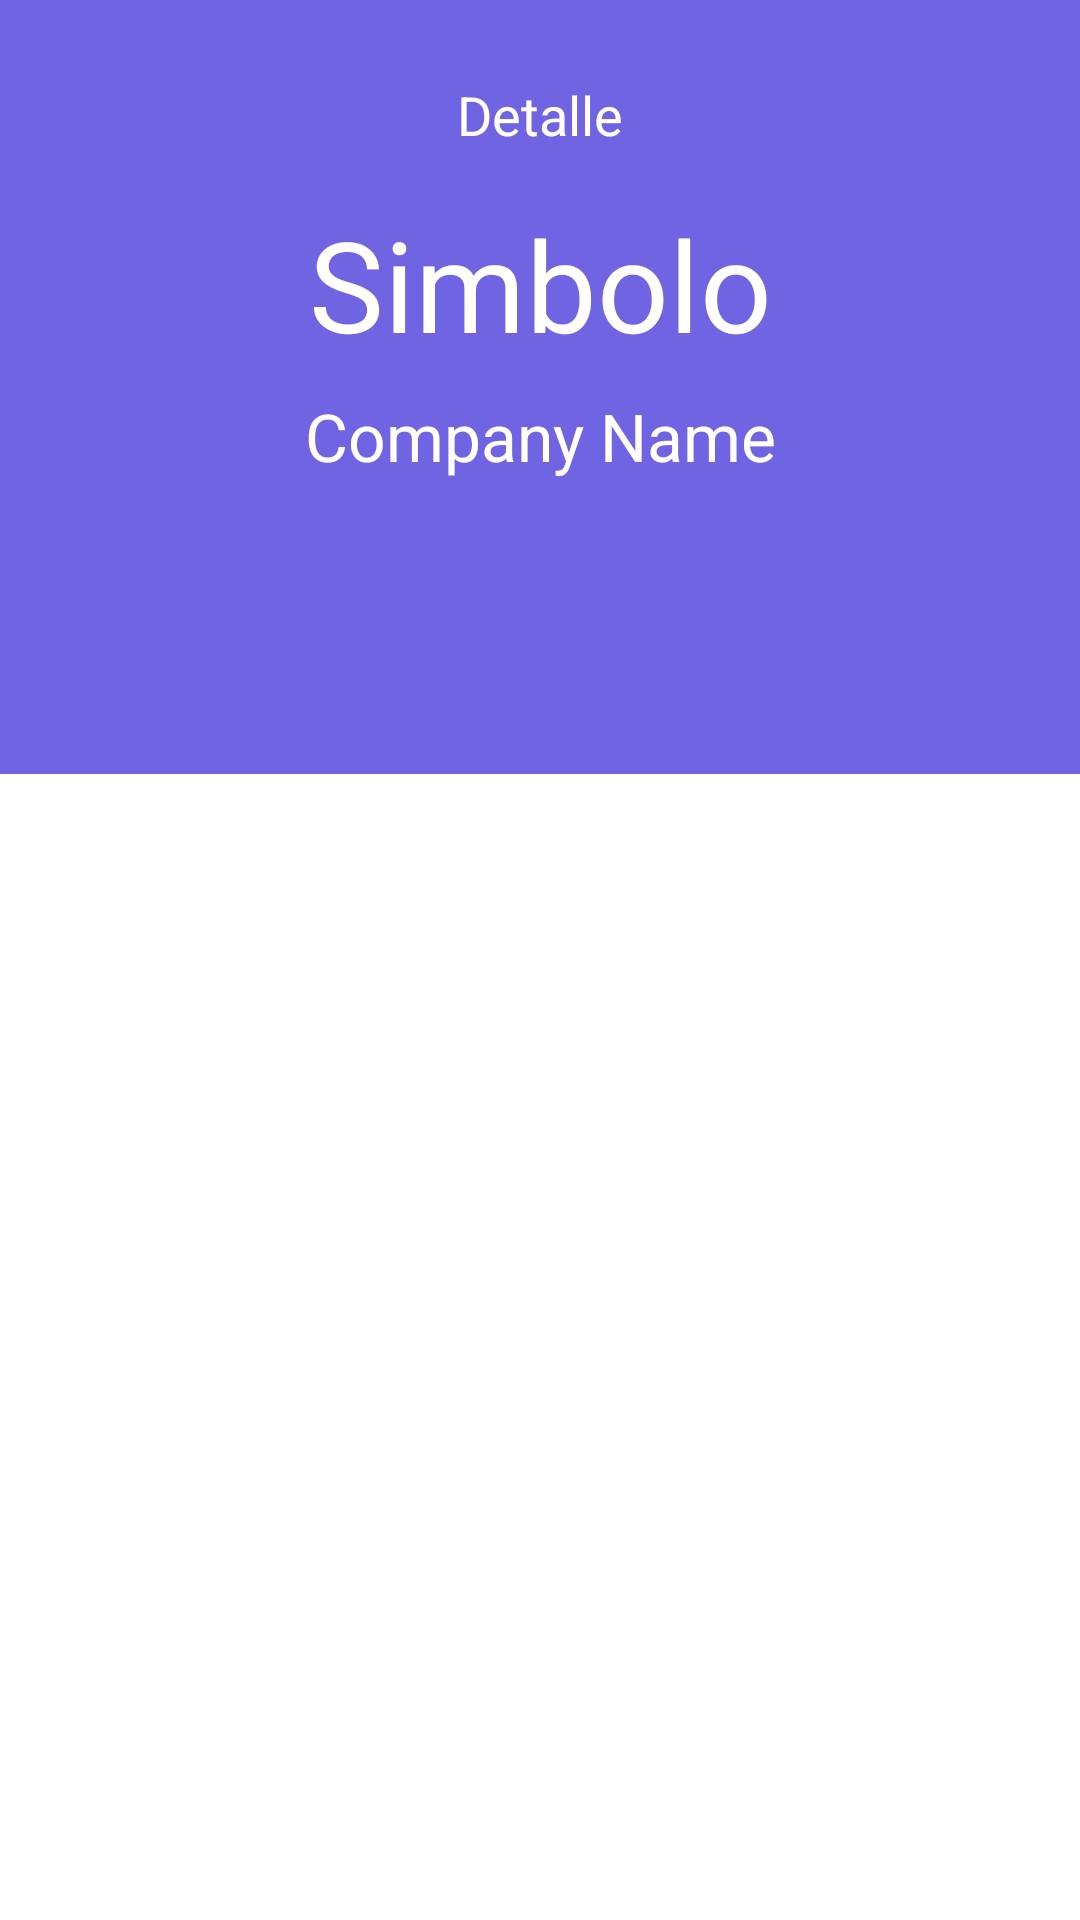

Layout XML and referenced resources for this Android screen:
<!-- AndroidManifest.xml: application theme Theme.Stockify -->
<!-- res/layout/activity_details.xml -->
<?xml version="1.0" encoding="utf-8"?>
<layout xmlns:android="http://schemas.android.com/apk/res/android"
    xmlns:app="http://schemas.android.com/apk/res-auto"
    xmlns:tools="http://schemas.android.com/tools">
    <data>
        <variable
            name="viewmodel"
            type="ar.team.stockify.details.DetailsViewModel" />
    </data>

    <androidx.coordinatorlayout.widget.CoordinatorLayout
        android:layout_width="match_parent"
        android:layout_height="match_parent"
        android:fitsSystemWindows="true"
        tools:context=".details.DetailsActivity">


<LinearLayout xmlns:android="http://schemas.android.com/apk/res/android"
    xmlns:app="http://schemas.android.com/apk/res-auto"
    xmlns:tools="http://schemas.android.com/tools"
    android:layout_width="match_parent"
    android:layout_height="match_parent"
    android:orientation="vertical"
    tools:context=".details.DetailsActivity">

    <androidx.constraintlayout.widget.ConstraintLayout
        android:id="@+id/details_header"
        android:layout_width="match_parent"
        android:layout_height="258dp"
        android:background="@color/primaryColor">

        <TextView
            android:id="@+id/details_title"
            android:layout_width="match_parent"
            android:layout_height="0dp"
            android:layout_marginTop="10dp"
            android:padding="16dp"
            android:text="Detalle"
            android:textAlignment="center"
            android:textColor="@color/primaryTextColor"
            android:textSize="18sp"
            app:layout_constraintTop_toTopOf="parent"
            tools:layout_editor_absoluteX="-26dp" />

        <TextView
            android:id="@+id/ttDetailsCompanySymbol"
            android:layout_width="match_parent"
            android:layout_height="wrap_content"
            android:ellipsize="none"
            android:text="Simbolo"
            android:textAlignment="center"
            android:textColor="@color/primaryTextColor"

            android:textSize="42sp"
            app:layout_constraintTop_toBottomOf="@+id/details_title"
            tools:layout_editor_absoluteX="0dp" />


        <TextView
            android:id="@+id/tDetails_company_name"
            android:layout_width="match_parent"
            android:layout_height="wrap_content"
            android:layout_marginTop="8dp"
            android:text="Company Name"
            android:textAlignment="center"
            android:textColor="@color/primaryTextColor"
            android:textSize="22sp"
            app:layout_constraintTop_toBottomOf="@+id/ttDetailsCompanySymbol"
            tools:layout_editor_absoluteX="0dp" />


    </androidx.constraintlayout.widget.ConstraintLayout>

   
    />
        </LinearLayout>
    </androidx.coordinatorlayout.widget.CoordinatorLayout>
</layout>
<!-- res/layout/details_list_item.xml (included above) -->
<?xml version="1.0" encoding="utf-8"?>
<LinearLayout xmlns:android="http://schemas.android.com/apk/res/android"
    android:layout_width="match_parent"
    android:layout_height="wrap_content">

    <TextView
        android:id="@+id/first"
        android:layout_width="wrap_content"
        android:layout_height="wrap_content"
        android:layout_weight="2"
        android:paddingLeft="10sp"
        android:text="Hola"
        android:textSize="18sp" />

    <TextView
        android:id="@+id/firstValue"
        android:layout_width="wrap_content"
        android:layout_height="wrap_content"
        android:layout_weight="1"
        android:paddingRight="10sp"
        android:text="TextView"
        android:textAlignment="textEnd"
        android:textSize="18sp"
        android:textStyle="bold" />
</LinearLayout>
<!-- resources referenced by this layout -->
<resources>
  <color name="primaryColor">#7164e2</color>
  <color name="primaryTextColor">#ffffff</color>
  <style name="Theme.Stockify" parent="Theme.MaterialComponents.DayNight.DarkActionBar">
          
          <item name="colorPrimary">@color/purple_500</item>
          <item name="colorPrimaryVariant">@color/purple_700</item>
          <item name="colorOnPrimary">@color/white</item>
          
          <item name="colorSecondary">@color/teal_200</item>
          <item name="colorSecondaryVariant">@color/teal_700</item>
          <item name="colorOnSecondary">@color/black</item>
          
          <item name="android:statusBarColor" tools:targetApi="l">?attr/colorPrimaryVariant</item>
          
      </style>
  <!-- not gathered from this repository: default colours our renderer supplied (Android Studio template values) -->
  <color name="purple_500">#FF6200EE</color>
  <color name="purple_700">#FF3700B3</color>
  <color name="teal_200">#FF03DAC5</color>
  <color name="teal_700">#FF018786</color>
  <color name="black">#FF000000</color>
  <color name="white">#FFFFFFFF</color>
</resources>
